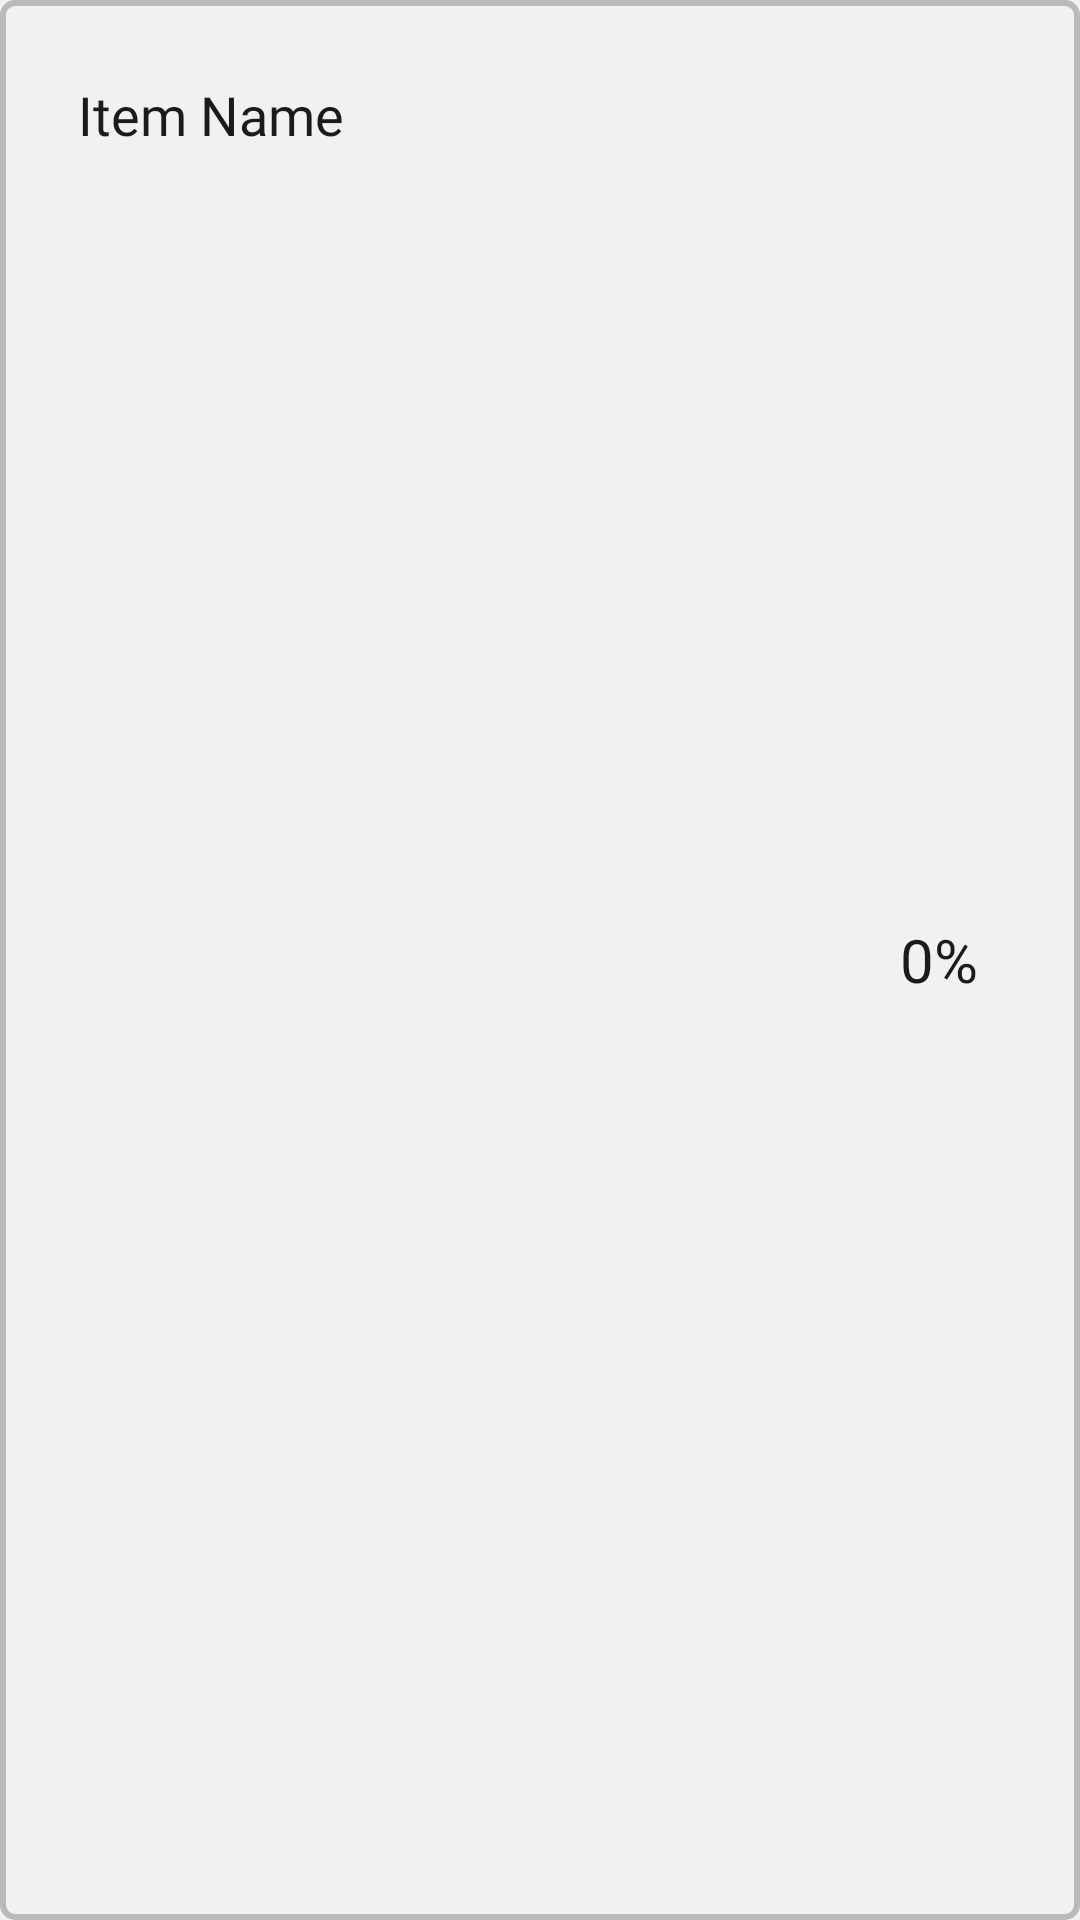

Produce the Android XML layout that renders to this screen, including the resource entries it uses.
<!-- AndroidManifest.xml: application theme Theme.BakalarskaPraca -->
<!-- res/layout/teoria_item_layout.xml -->
<?xml version="1.0" encoding="utf-8"?>
<RelativeLayout xmlns:android="http://schemas.android.com/apk/res/android"
    style="@style/RecyclerViewItem"
    android:layout_width="match_parent"
    android:layout_height="wrap_content"
    android:layout_marginBottom="15dp"
    android:background="@drawable/item_border"
    android:orientation="horizontal"
    android:padding="26dp">

    <TextView
        android:id="@+id/item_text"
        style="@style/TextStyle"
        android:layout_width="255dp"
        android:layout_height="wrap_content"
        android:backgroundTint="@android:color/transparent"
        android:fontFamily="@font/ralewaymedium"
        android:text="Item Name"
        android:textSize="18sp" />

    <TextView
        android:id="@+id/teoria_progress_num"
        style="@style/TextStyle"
        android:layout_width="wrap_content"
        android:layout_height="wrap_content"
        android:layout_alignParentEnd="true"
        android:layout_centerVertical="true"
        android:layout_marginEnd="8dp"
        android:fontFamily="@font/ralewaysemibold"
        android:text="0%"
        android:textSize="20sp" />
</RelativeLayout>
<!-- resources referenced by this layout -->
<resources>
  <!-- drawable item_border (drawable) -->
  <?xml version="1.0" encoding="utf-8"?>
  <shape xmlns:android="http://schemas.android.com/apk/res/android"
      android:shape="rectangle">
      
      <stroke
          android:width="2dp"
          android:color="@color/card_background" /> 
  
      
  
      
      <corners android:radius="4dp"/> 
  
      
      <padding
          android:left="10dp"
          android:top="10dp"
          android:right="10dp"
          android:bottom="10dp" />
  </shape>
  <style name="RecyclerViewItem">
          <item name="android:textColor">@color/text_color</item>
      </style>
  <style name="TextStyle">
          <item name="android:textColor">@color/text_color</item>
      </style>
  <style name="Theme.BakalarskaPraca" parent="Base.Theme.BakalarskaPraca" />
  <color name="card_background">#BBB9B9</color>
  <color name="text_color">#1b1b1b</color>
  <style name="Base.Theme.BakalarskaPraca" parent="Theme.MaterialComponents.DayNight.NoActionBar">
          
          <item name="colorPrimary">@color/white</item>
          <item name="colorPrimaryVariant">#4D4B4B</item>
          <item name="colorOnPrimary">@color/black</item>
          <item name="android:background">@color/background</item>
          <item name="android:statusBarColor" tools:targetApi="l">@color/background</item>
          <item name="android:windowLightStatusBar">true</item>
          <item name="textAppearanceTitleLarge">@style/TextAppearance.Material3.ActionBar.Title</item>
          <item name="materialAlertDialogTheme">@style/AlertDialog</item>
  
          <item name="colorControlNormal">@color/white</item>
          <item name="colorAccent">@color/card_background_highligh</item>
      </style>
  <color name="white">#FFFFFFFF</color>
  <color name="black">#FF000000</color>
  <color name="background">#f1f1f1</color>
  <style name="AlertDialog" parent="ThemeOverlay.Material3.MaterialAlertDialog.Centered">
          <item name="colorPrimary">@color/card_background</item>
          <item name="colorOnSecondary">@color/black</item>
          <item name="android:background">@color/card_background</item>
          <item name="android:gravity">center</item>
          <item name="buttonBarPositiveButtonStyle">@style/PositiveButtonStyle</item>
          <item name="buttonBarNegativeButtonStyle">@style/NegativeButtonStyle</item>
      </style>
  <color name="card_background_highligh">#D8D7D7</color>
  <style name="PositiveButtonStyle" parent="Widget.MaterialComponents.Button.TextButton">
          <item name="android:textColor">@color/text_color</item>
          <item name="android:textStyle">normal</item>
          <item name="textAllCaps">false</item>
      </style>
  <style name="NegativeButtonStyle" parent="Widget.MaterialComponents.Button.TextButton.Dialog">
          <item name="android:textColor">@color/text_color</item>
          <item name="textAllCaps">false</item>
      </style>
</resources>
